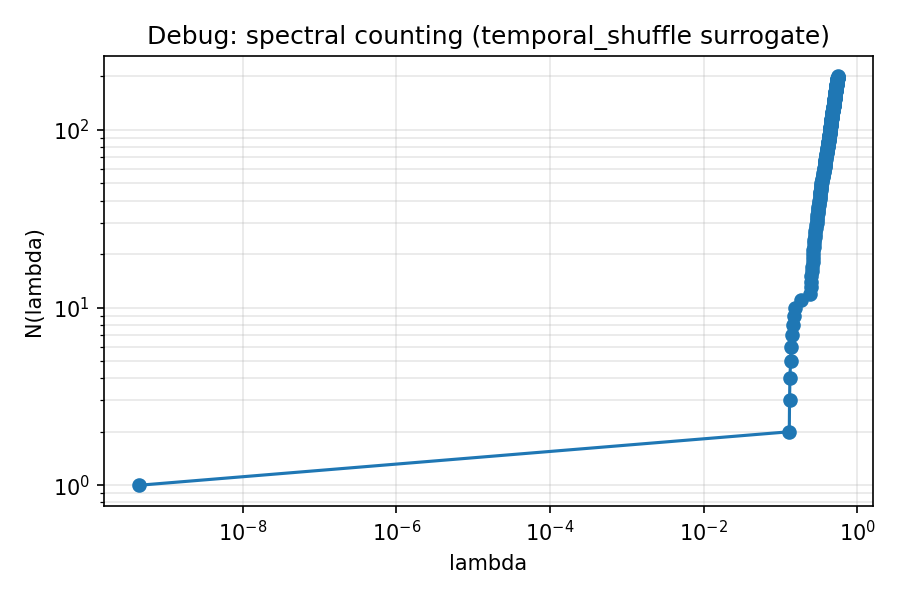

The file beside this chart, header and first rows:
lambda, N_lambda
4.474906488256604e-10, 1
0.1309, 2
0.1319, 3
0.1334, 4
0.1361, 5
0.1384, 6
0.1437, 7
0.1483, 8
0.1527, 9
0.155, 10
0.1887, 11
0.2454, 12
0.2498, 13
0.2525, 14
0.2543, 15
0.261, 16
0.2621, 17
0.264, 18
0.2664, 19
0.2668, 20
0.2693, 21
0.2731, 22
0.2744, 23
0.2776, 24
0.284, 25
0.2848, 26
0.2861, 27
0.2918, 28
0.2941, 29
0.2962, 30
0.3003, 31
0.3039, 32
0.3043, 33
0.3067, 34
0.3072, 35
0.312, 36
0.3134, 37
0.3185, 38
0.3194, 39
0.321, 40
0.325, 41
0.3285, 42
0.3293, 43
0.3312, 44
0.3327, 45
0.3354, 46
0.3379, 47
0.3397, 48
0.3405, 49
0.3439, 50
0.348, 51
0.3514, 52
0.3518, 53
0.3562, 54
0.357, 55
0.3618, 56
0.3646, 57
0.3666, 58
0.3701, 59
0.3711, 60
... 140 more rows
